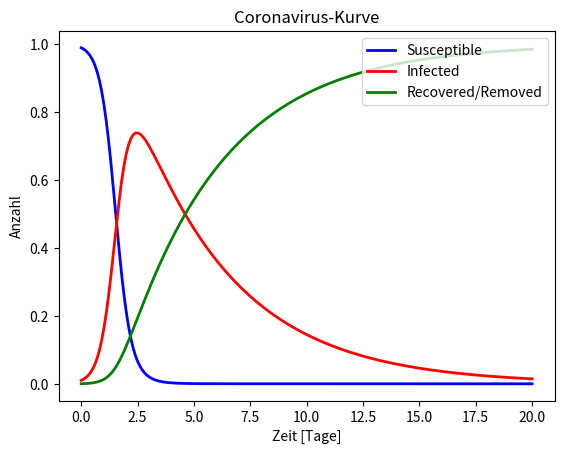

Write the Python code that produced this figure.
import numpy as np
from scipy.integrate import odeint
import matplotlib.pyplot as plt

# Startwerte
S0, I0, R0 = 0.99,0.01, 0.0

# Annahmen zur Infektionsrate und zur Heilungsrate
transm, recov = 3.2, 0.23
max_t = 20                #Zeit[Tage]

# Flatten the Curve
# transm, recov = 0.5, 0.14
# max_t = 50

def deriv(u, t, transm, recov):
    S, I, R = u
    dSdt = -transm * S * I
    dIdt = transm * S * I - recov * I
    dRdt = recov * I
    return(dSdt, dIdt, dRdt)

y0 = S0, I0, R0
T = np.linspace(0, max_t, 10*max_t)

ret = odeint(deriv, y0, T, args = (transm, recov))
S, I, R = ret.T

plots = plt.plot(T, S, "b", lw = 2, label = "Susceptible") \
    + plt.plot(T, I, "r", lw = 2, label = "Infected") \
    + plt.plot(T, R, "g", lw = 2, label = "Recovered/Removed")
plt.title("Coronavirus-Kurve")
# plt.title("Flatten the Curve")
plt.xlabel("Zeit [Tage]")
plt.ylabel("Anzahl")
plt.legend(loc = "upper right")
plt.show()
